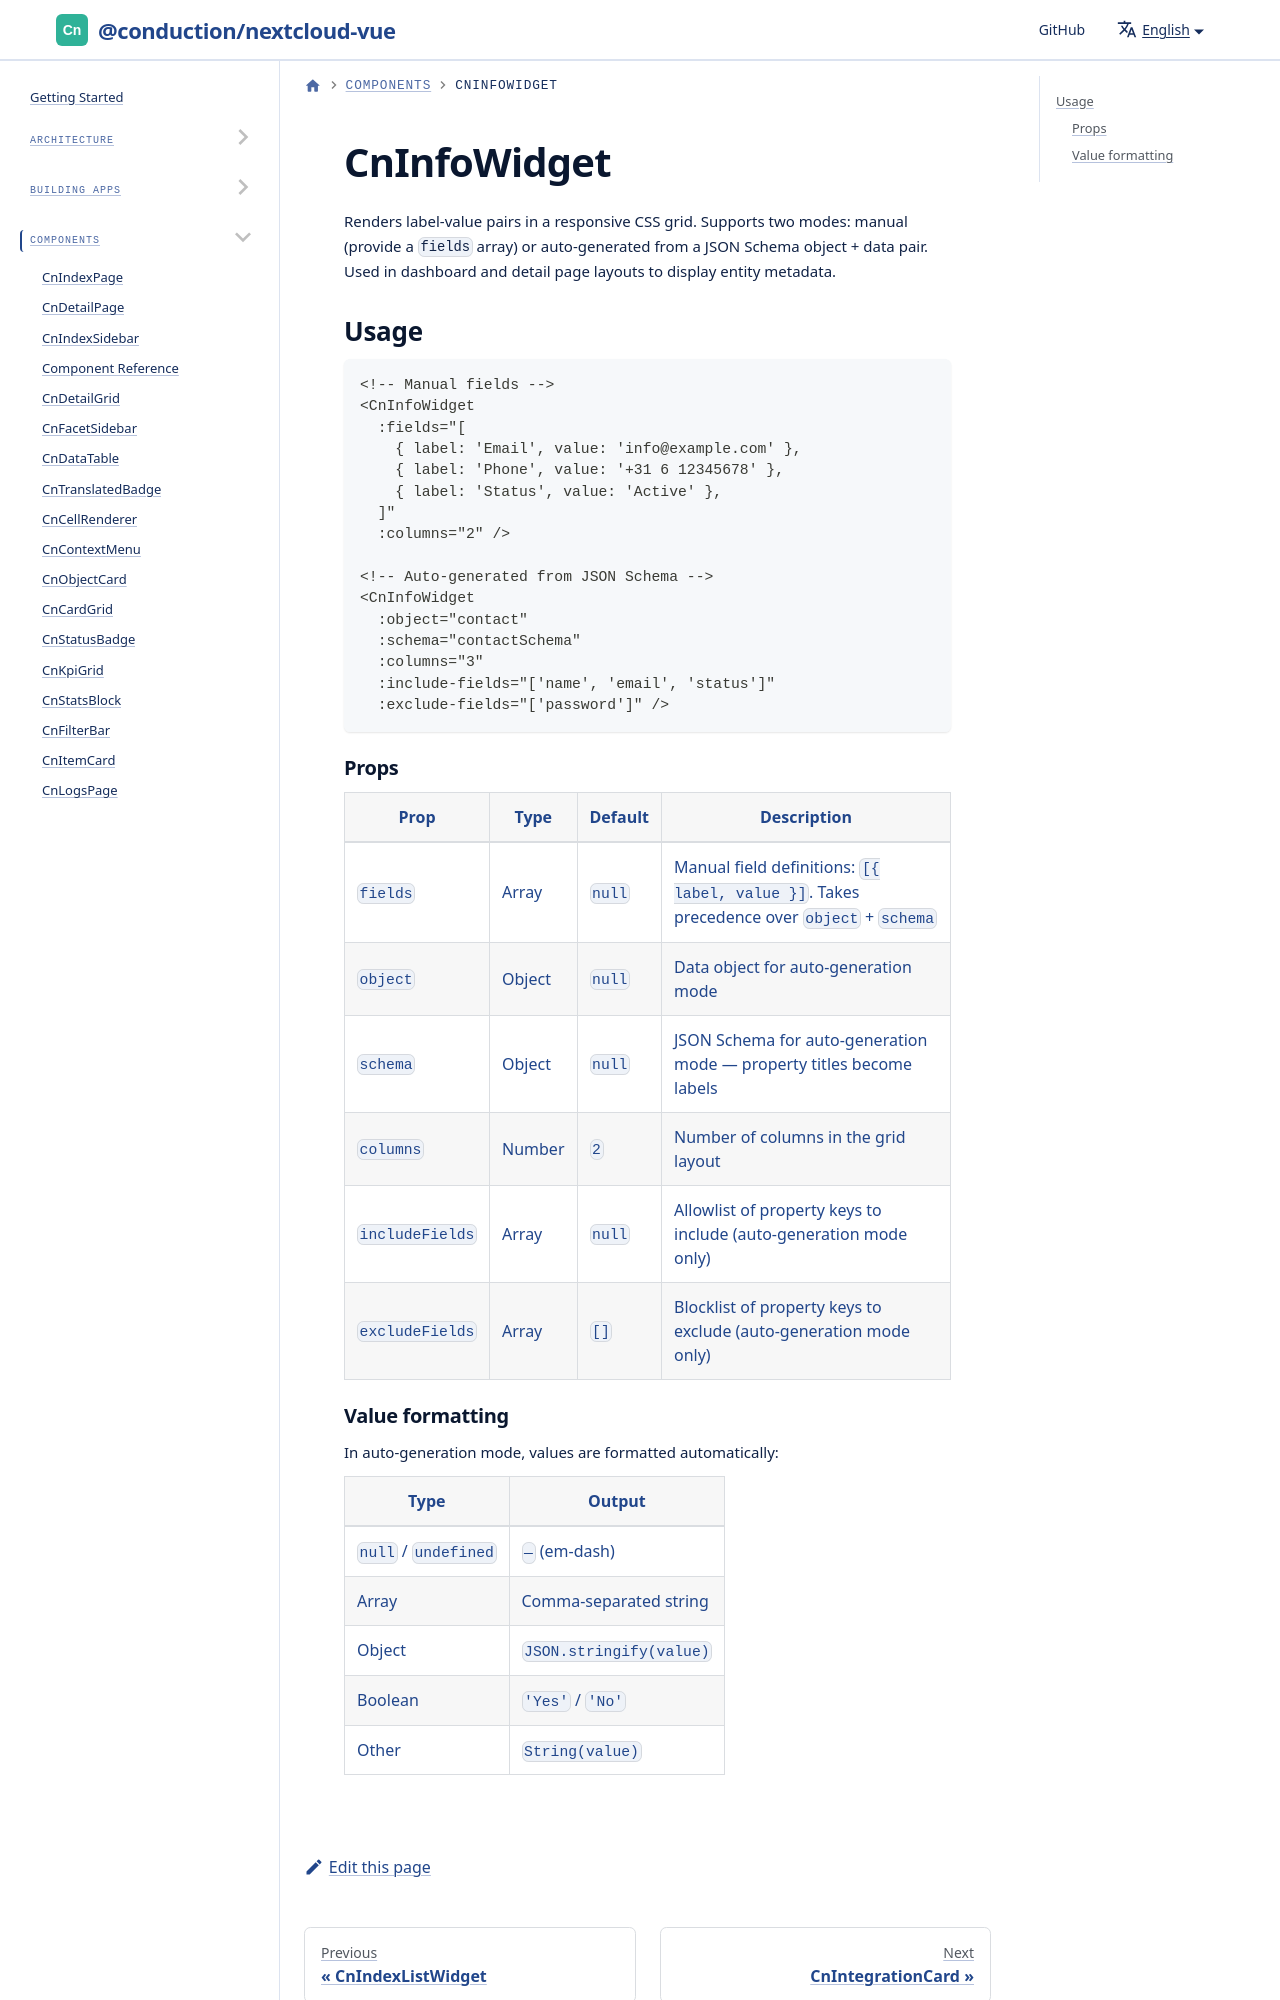

repository: ConductionNL/nextcloud-vue · page: docs/components/cn-info-widget/index.html · generator: docusaurus

# CnInfoWidget

Renders label-value pairs in a responsive CSS grid. Supports two modes: manual (provide a `fields` array) or auto-generated from a JSON Schema object + data pair. Used in dashboard and detail page layouts to display entity metadata.
